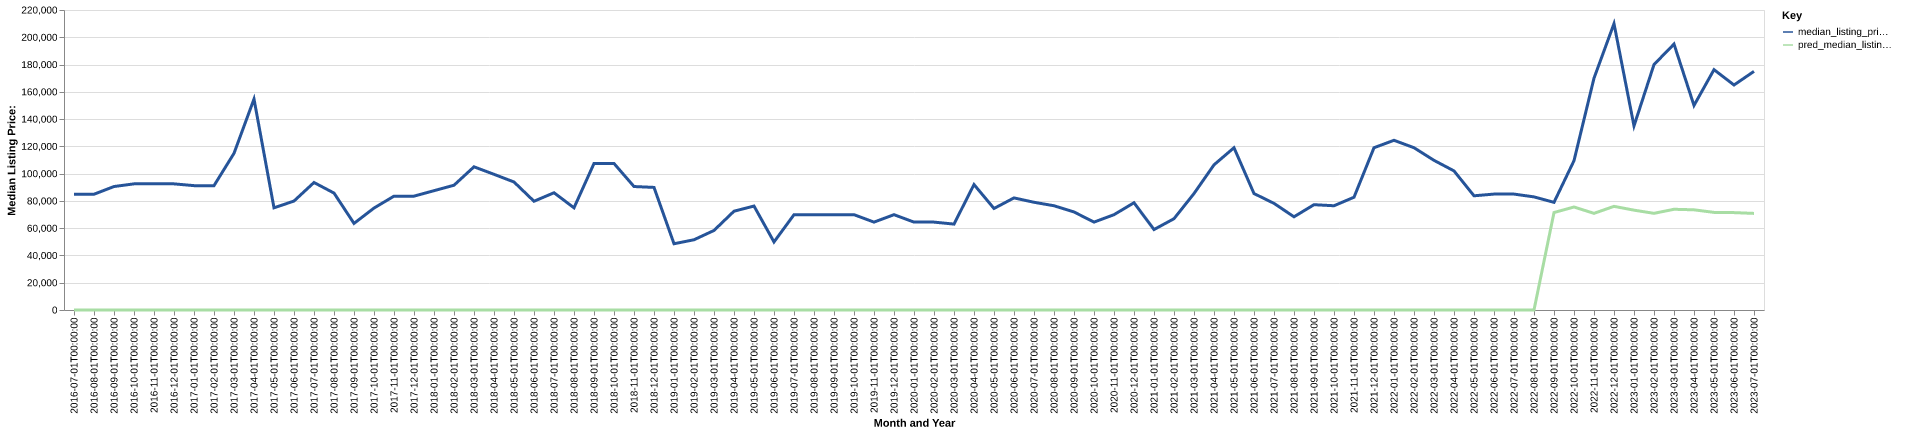

Data behind this chart, as committed beside it:
date, time_idx, median_listing_price, thirty_year_interest_rate_five, month, county_name, active_listing_count, median_days_on_market, pred_median_listing_price, month_year
2016-07-01, 0, 84900, 3.72, 7, traverse, mn, 14.0, 94.0, 0, Jul-2016
2016-08-01, 1, 84900, 3.73, 8, traverse, mn, 13.0, 74.0, 0, Aug-2016
2016-09-01, 2, 90550, 3.66, 9, traverse, mn, 13.0, 90.0, 0, Sep-2016
2016-10-01, 3, 92500, 3.64, 10, traverse, mn, 13.0, 116.0, 0, Oct-2016
2016-11-01, 4, 92500, 3.66, 11, traverse, mn, 9.0, 150.0, 0, Nov-2016
2016-12-01, 5, 92500, 3.48, 12, traverse, mn, 9.0, 179.0, 0, Dec-2016
2017-01-01, 6, 91200, 3.45, 1, traverse, mn, 10.0, 205.0, 0, Jan-2017
2017-02-01, 7, 91200, 3.5, 2, traverse, mn, 10.0, 230.0, 0, Feb-2017
2017-03-01, 8, 114900, 3.52, 3, traverse, mn, 8.0, 243.0, 0, Mar-2017
2017-04-01, 9, 154700, 4.03, 4, traverse, mn, 8.0, 37.0, 0, Apr-2017
2017-05-01, 10, 74925, 4.32, 5, traverse, mn, 8.0, 48.0, 0, May-2017
2017-06-01, 11, 79900, 4.2, 6, traverse, mn, 7.0, 47.0, 0, Jun-2017
2017-07-01, 12, 93500, 4.19, 7, traverse, mn, 6.0, 80.0, 0, Jul-2017
2017-08-01, 13, 85750, 4.3, 8, traverse, mn, 6.0, 59.0, 0, Aug-2017
2017-09-01, 14, 63500, 4.1, 9, traverse, mn, 6.0, 49.0, 0, Sep-2017
2017-10-01, 15, 74750, 4.05, 10, traverse, mn, 4.0, 49.0, 0, Oct-2017
2017-11-01, 16, 83500, 3.94, 11, traverse, mn, 4.0, 48.0, 0, Nov-2017
2017-12-01, 17, 83500, 4.03, 12, traverse, mn, 4.0, 81.0, 0, Dec-2017
2018-01-01, 18, 87500, 3.93, 1, traverse, mn, 3.0, 99.0, 0, Jan-2018
2018-02-01, 19, 91500, 3.83, 2, traverse, mn, 2.0, 113.0, 0, Feb-2018
2018-03-01, 20, 105000, 3.94, 3, traverse, mn, 3.0, 90.0, 0, Mar-2018
2018-04-01, 21, 99500, 3.95, 4, traverse, mn, 3.0, 141.0, 0, Apr-2018
2018-05-01, 22, 93875, 3.99, 5, traverse, mn, 3.0, 106.0, 0, May-2018
2018-06-01, 23, 79750, 4.15, 6, traverse, mn, 6.0, 24.0, 0, Jun-2018
2018-07-01, 24, 85975, 4.4, 7, traverse, mn, 8.0, 25.0, 0, Jul-2018
2018-08-01, 25, 74950, 4.46, 8, traverse, mn, 8.0, 53.0, 0, Aug-2018
2018-09-01, 26, 107450, 4.58, 9, traverse, mn, 6.0, 85.0, 0, Sep-2018
2018-10-01, 27, 107450, 4.66, 10, traverse, mn, 6.0, 126.0, 0, Oct-2018
2018-11-01, 28, 90550, 4.62, 11, traverse, mn, 6.0, 139.0, 0, Nov-2018
2018-12-01, 29, 89900, 4.54, 12, traverse, mn, 5.0, 169.0, 0, Dec-2018
2019-01-01, 30, 48600, 4.6, 1, traverse, mn, 4.0, 105.0, 0, Jan-2019
2019-02-01, 31, 51500, 4.72, 2, traverse, mn, 5.0, 173.0, 0, Feb-2019
2019-03-01, 32, 58336, 4.9, 3, traverse, mn, 5.0, 140.0, 0, Mar-2019
2019-04-01, 33, 72450, 4.94, 4, traverse, mn, 6.0, 37.0, 0, Apr-2019
2019-05-01, 34, 76225, 4.75, 5, traverse, mn, 7.0, 62.0, 0, May-2019
2019-06-01, 35, 49900, 4.51, 6, traverse, mn, 5.0, 95.0, 0, Jun-2019
2019-07-01, 36, 69900, 4.41, 7, traverse, mn, 9.0, 23.0, 0, Jul-2019
2019-08-01, 37, 69900, 4.41, 8, traverse, mn, 7.0, 34.0, 0, Aug-2019
2019-09-01, 38, 69900, 4.2, 9, traverse, mn, 7.0, 45.0, 0, Sep-2019
2019-10-01, 39, 69900, 4.14, 10, traverse, mn, 6.0, 61.0, 0, Oct-2019
2019-11-01, 40, 64450, 3.84, 11, traverse, mn, 6.0, 91.0, 0, Nov-2019
2019-12-01, 41, 69900, 3.81, 12, traverse, mn, 7.0, 110.0, 0, Dec-2019
2020-01-01, 42, 64450, 3.75, 1, traverse, mn, 4.0, 136.0, 0, Jan-2020
2020-02-01, 43, 64450, 3.73, 2, traverse, mn, 4.0, 167.0, 0, Feb-2020
2020-03-01, 44, 63000, 3.78, 3, traverse, mn, 3.0, 128.0, 0, Mar-2020
2020-04-01, 45, 92000, 3.75, 4, traverse, mn, 5.0, 92.0, 0, Apr-2020
2020-05-01, 46, 74450, 3.74, 5, traverse, mn, 8.0, 35.0, 0, May-2020
2020-06-01, 47, 82200, 3.72, 6, traverse, mn, 11.0, 47.0, 0, Jun-2020
2020-07-01, 48, 79000, 3.49, 7, traverse, mn, 15.0, 54.0, 0, Jul-2020
2020-08-01, 49, 76450, 3.65, 8, traverse, mn, 14.0, 81.0, 0, Aug-2020
2020-09-01, 50, 71900, 3.33, 9, traverse, mn, 11.0, 109.0, 0, Sep-2020
2020-10-01, 51, 64450, 3.28, 10, traverse, mn, 10.0, 122.0, 0, Oct-2020
2020-11-01, 52, 69900, 3.21, 11, traverse, mn, 9.0, 124.0, 0, Nov-2020
2020-12-01, 53, 78650, 3.07, 12, traverse, mn, 9.0, 64.0, 0, Dec-2020
2021-01-01, 54, 59000, 2.99, 1, traverse, mn, 9.0, 111.0, 0, Jan-2021
2021-02-01, 55, 66950, 2.93, 2, traverse, mn, 11.0, 118.0, 0, Feb-2021
2021-03-01, 56, 85400, 2.88, 3, traverse, mn, 11.0, 123.0, 0, Mar-2021
2021-04-01, 57, 106450, 2.84, 4, traverse, mn, 10.0, 125.0, 0, Apr-2021
2021-05-01, 58, 119000, 2.71, 5, traverse, mn, 10.0, 48.0, 0, May-2021
2021-06-01, 59, 85400, 2.79, 6, traverse, mn, 8.0, 44.0, 0, Jun-2021
... 25 more rows
